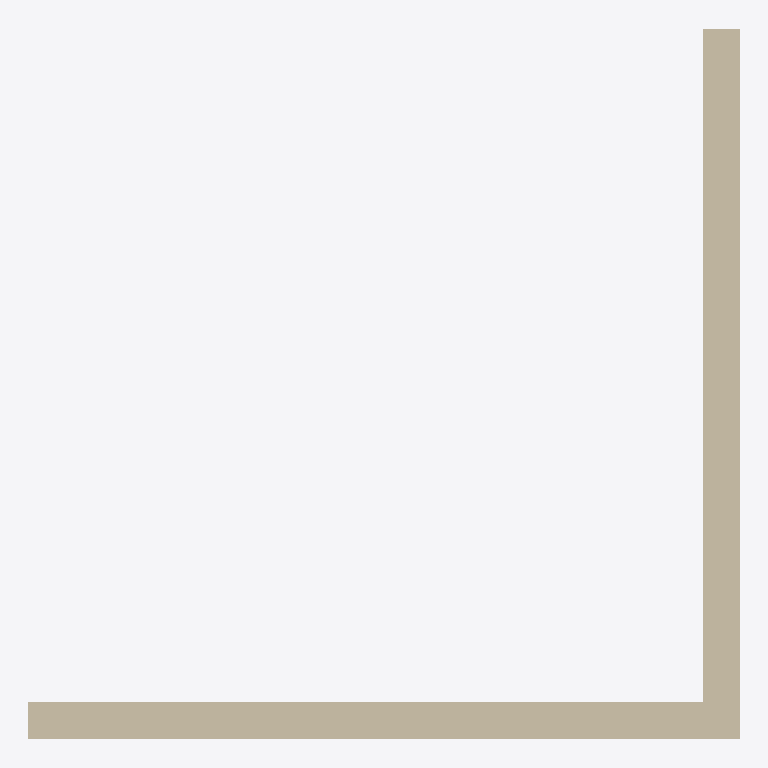
Plan cut of the same IFC building model at storey 'Piano Terra' (level 0.00 m, cut at 1.40 m), seen from above with north up, elements coloured by IFC class: 2 walls (beige). Cut surfaces are drawn darker.
Extent 5.9 m × 5.9 m × 3.0 m (x, y, z). Storeys (1): Piano Terra at 0.00 m. Elements (2): 2 IfcWall.

HEADER;
FILE_DESCRIPTION(('ViewDefinition[DesignTransferView]'),'2;1');
FILE_NAME('corso_bim.ifc','2024-10-11T11:11:19+02:00',(),(),'IfcOpenShell v0.7.0-c7830e9e5','BlenderBIM 0.0.240605-cfd0ed6','Nobody');
FILE_SCHEMA(('IFC4'));
ENDSEC;
DATA;
#1=IFCPROJECT('2F0sMS_fb2Khuon9sso7a4',$,'My Project',$,$,$,$,(#14,#26),#9);
#30=IFCSITE('1nyObu5cnFVhXhsPEEky$v',$,'My Site',$,$,#53,$,$,$,$,$,$,$,$);
#36=IFCBUILDING('0acsZniJf8ke8PeT3I16g0',$,'My Building',$,$,#59,$,$,$,$,$,$);
#42=IFCBUILDINGSTOREY('1GUCJJX459eO4gjpWoXiBP',$,'Piano Terra',$,$,#65,$,$,$,$);
#1222=IFCWALL('3k4zeVHdbD2R7kdJuaH$O3',$,'Wall',$,$,#1235,#1230,$,$);
#1262=IFCWALL('3Jl_NJbb58AwPOkMMv0Icu',$,'Wall',$,$,#1273,#1268,$,$);
ENDSEC;
